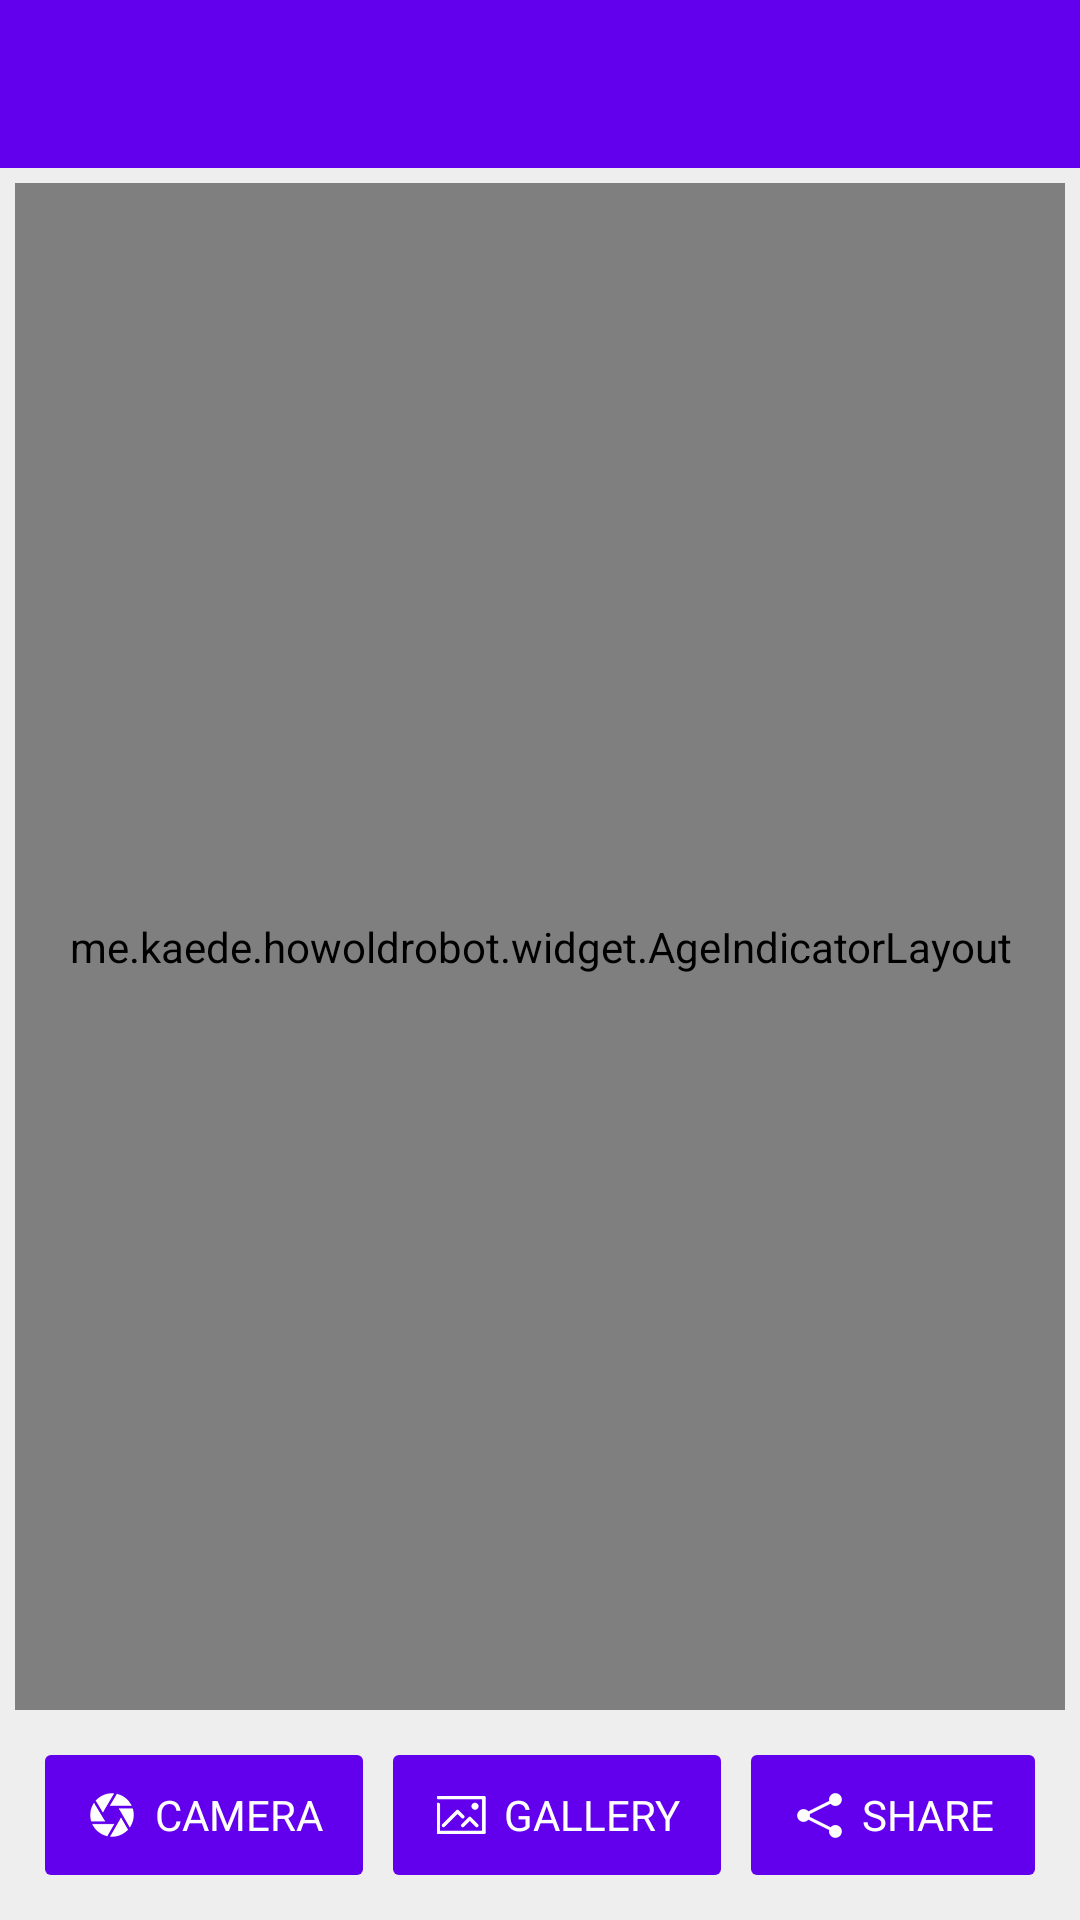

Write the Android layout XML for this screen, with the resource values it uses.
<!-- AndroidManifest.xml: application theme AppTheme -->
<!-- res/layout/activity_main.xml -->
<LinearLayout
    xmlns:android="http://schemas.android.com/apk/res/android"
    xmlns:tools="http://schemas.android.com/tools"
    android:layout_width="match_parent"
    android:layout_height="match_parent"
    android:background="#eee"
    android:orientation="vertical"
    tools:context=".analyse.MainActivity">

    <android.support.v7.widget.Toolbar
        android:id="@+id/toolbar"
        android:layout_width="match_parent"
        android:layout_height="wrap_content"
        android:background="@color/colorPrimary"/>

    <RelativeLayout
        android:layout_width="match_parent"
        android:layout_height="match_parent">

        <RelativeLayout
            android:id="@+id/layout_main_photo"
            android:layout_width="match_parent"
            android:layout_height="match_parent"
            android:layout_above="@+id/layout_main_bottom"
            android:layout_marginBottom="@dimen/margin_main_top"
            android:layout_marginLeft="@dimen/margin_main_left"
            android:layout_marginRight="@dimen/margin_main_left"
            android:layout_marginTop="@dimen/margin_main_top"
            android:gravity="center"
            android:orientation="horizontal">

            <LinearLayout
                android:id="@+id/layout_main_border"
                android:layout_width="wrap_content"
                android:layout_height="wrap_content"
                android:layout_centerInParent="true">

                <me.kaede.howoldrobot.widget.FaceImageView
                    android:id="@+id/iv_main_face"
                    android:layout_width="wrap_content"
                    android:layout_height="wrap_content"
                    android:layout_margin="@dimen/border_main_photo"/>
            </LinearLayout>

            <me.kaede.howoldrobot.widget.AgeIndicatorLayout
                android:id="@+id/layout_main_age"
                android:layout_width="match_parent"
                android:layout_height="match_parent"
                android:background="#00000000">

                <LinearLayout
                    android:id="@+id/layout_introduce"
                    android:layout_width="match_parent"
                    android:layout_height="match_parent"
                    android:gravity="center"
                    android:orientation="vertical">

                    <ImageView
                        android:id="@+id/iv_logo"
                        android:layout_width="wrap_content"
                        android:layout_height="wrap_content"
                        android:layout_margin="@dimen/border_main_photo"
                        android:src="@drawable/icon_no_img"/>
                </LinearLayout>
            </me.kaede.howoldrobot.widget.AgeIndicatorLayout>
        </RelativeLayout>

        <LinearLayout
            android:id="@+id/layout_main_bottom"
            android:layout_width="match_parent"
            android:layout_height="60dp"
            android:layout_alignParentBottom="true"
            android:layout_marginBottom="@dimen/margin_main_top"
            android:layout_marginLeft="@dimen/margin_main_left"
            android:layout_marginRight="@dimen/margin_main_left"
            android:background="@drawable/bg_rounded_white"
            android:gravity="center"
            android:orientation="horizontal">

            <LinearLayout
                android:id="@+id/btn_main_camera"
                android:layout_width="wrap_content"
                android:layout_height="40dp"
                android:layout_marginLeft="10dp"
                android:layout_weight="1"
                android:background="@drawable/shape_bg_buttons"
                android:foreground="?attr/selectableItemBackground"
                android:gravity="center"
                android:orientation="horizontal">

                <ImageView
                    android:layout_width="wrap_content"
                    android:layout_height="wrap_content"
                    android:src="@drawable/icon_camera"/>

                <TextView
                    android:layout_width="wrap_content"
                    android:layout_height="wrap_content"
                    android:layout_marginLeft="5dp"
                    android:drawablePadding="10dp"
                    android:text="@string/main_tv_camera"
                    android:textColor="@android:color/white"
                    />
            </LinearLayout>

            <LinearLayout
                android:id="@+id/btn_main_gallery"
                android:layout_width="wrap_content"
                android:layout_height="40dp"
                android:layout_marginLeft="10dp"
                android:layout_marginRight="10dp"
                android:layout_weight="1"
                android:background="@drawable/shape_bg_buttons"
                android:foreground="?attr/selectableItemBackground"
                android:gravity="center"
                android:orientation="horizontal">

                <ImageView
                    android:layout_width="wrap_content"
                    android:layout_height="wrap_content"
                    android:src="@drawable/icon_gallery"/>

                <TextView
                    android:layout_width="wrap_content"
                    android:layout_height="wrap_content"
                    android:layout_marginLeft="5dp"
                    android:drawablePadding="10dp"
                    android:text="@string/main_tv_gallery"
                    android:textColor="@android:color/white"
                    />
            </LinearLayout>

            <LinearLayout
                android:id="@+id/btn_main_share"
                android:layout_width="wrap_content"
                android:layout_height="40dp"
                android:layout_marginRight="10dp"
                android:layout_weight="1"
                android:background="@drawable/shape_bg_buttons"
                android:foreground="?attr/selectableItemBackground"
                android:gravity="center"
                android:orientation="horizontal">

                <ImageView
                    android:layout_width="wrap_content"
                    android:layout_height="wrap_content"
                    android:src="@drawable/icon_share"/>

                <TextView
                    android:layout_width="wrap_content"
                    android:layout_height="wrap_content"
                    android:layout_marginLeft="5dp"
                    android:drawablePadding="10dp"
                    android:text="@string/main_tv_share"
                    android:textColor="@android:color/white"
                    />
            </LinearLayout>
        </LinearLayout>
    </RelativeLayout>


</LinearLayout>
<!-- resources referenced by this layout -->
<resources>
  <dimen name="border_main_photo">3dp</dimen>
  <dimen name="margin_main_left">5dp</dimen>
  <dimen name="margin_main_top">5dp</dimen>
  <!-- drawable icon_camera: png bitmap (drawable-xxhdpi, 3906 bytes) -->
  <!-- drawable icon_gallery: png bitmap (drawable-xxhdpi, 3552 bytes) -->
  <!-- drawable icon_no_img: png bitmap (drawable-xxhdpi, 16551 bytes) -->
  <!-- drawable icon_share: png bitmap (drawable-xxhdpi, 3502 bytes) -->
  <!-- drawable shape_bg_buttons (drawable) -->
  <?xml version="1.0" encoding="utf-8"?>
  <shape xmlns:android="http://schemas.android.com/apk/res/android">
      <solid android:color="@color/colorPrimary"/>
      <corners android:radius="2dp"/>
  </shape>
  <string name="main_tv_camera">CAMERA</string>
  <string name="main_tv_gallery">GALLERY</string>
  <string name="main_tv_share">SHARE</string>
  <style name="AppTheme" parent="Theme.AppCompat.Light.DarkActionBar">
          <item name="colorPrimary">@color/orange_500</item>
          <item name="android:windowContentOverlay">@null</item>
          
      </style>
  <color name="orange_500">#FF9800</color>
  <!-- not gathered from this repository: default colours our renderer supplied (Android Studio template values) -->
  <color name="colorPrimary">#FF6200EE</color>
</resources>
